Image classification data set "images" (Maria-120904/Lane-Detection on GitHub). Class labels (5): intersection, left curve, no visible path, right curve, straight.

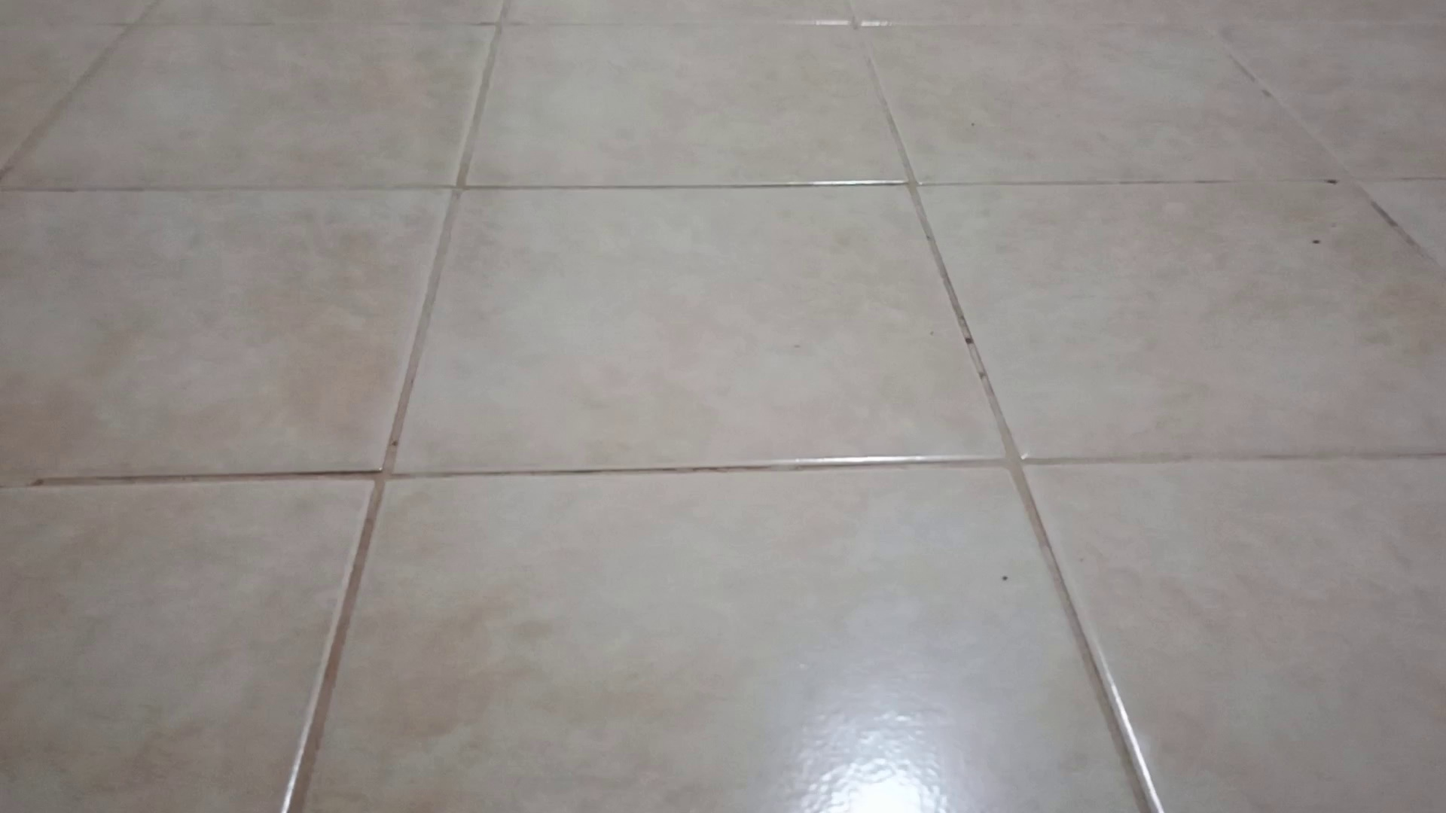
Label: no visible path

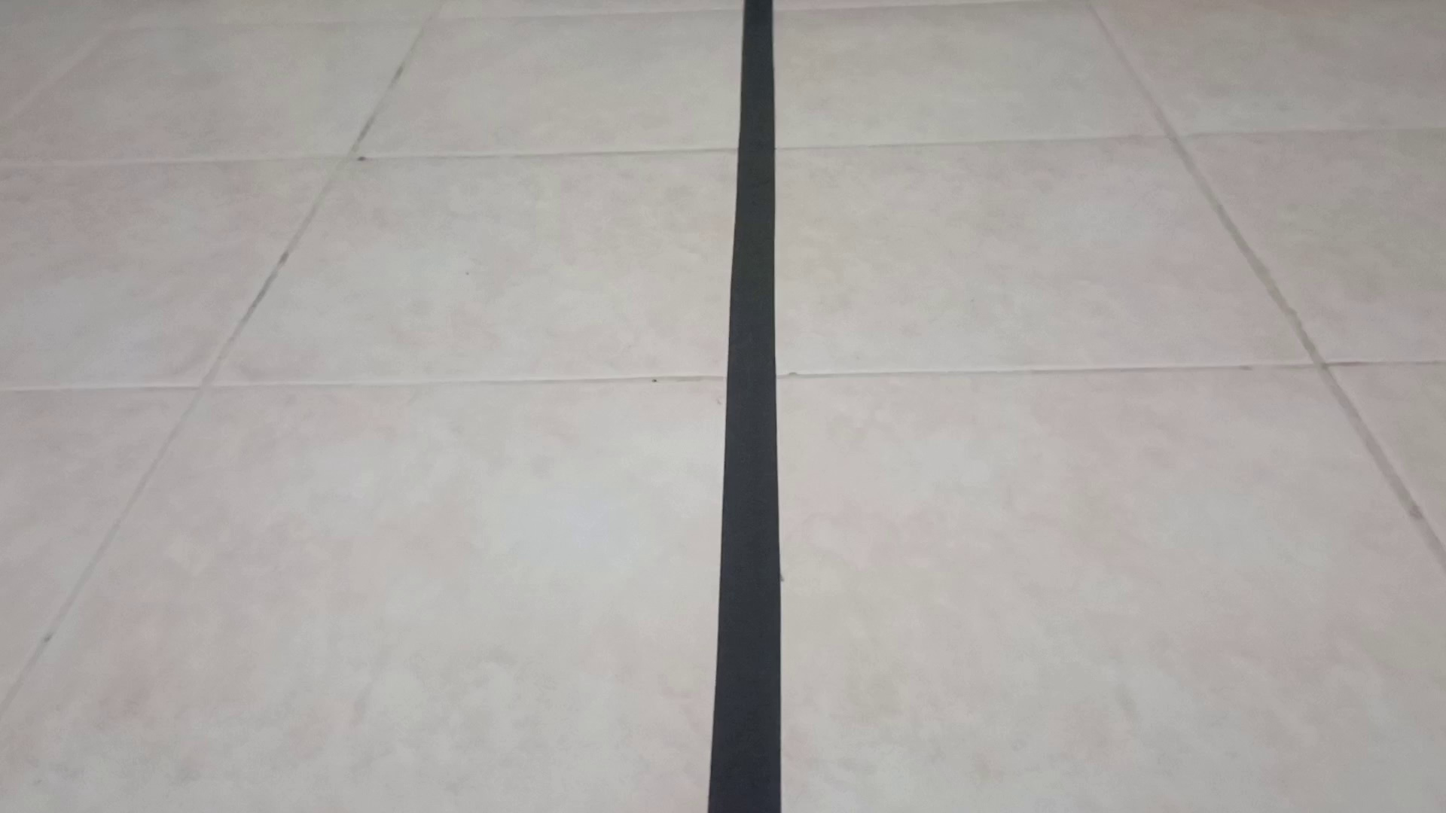
Label: straight

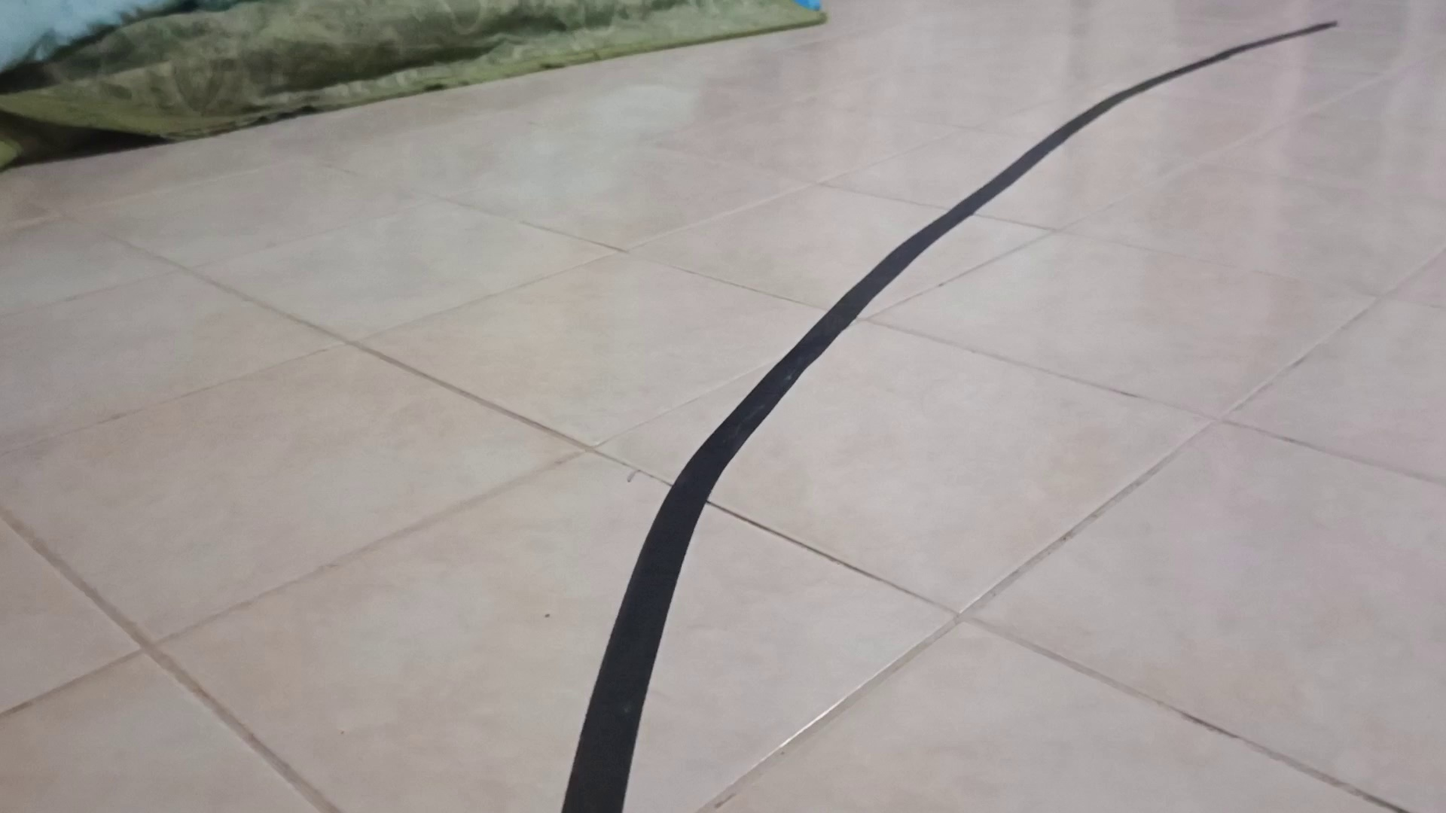
Label: right curve

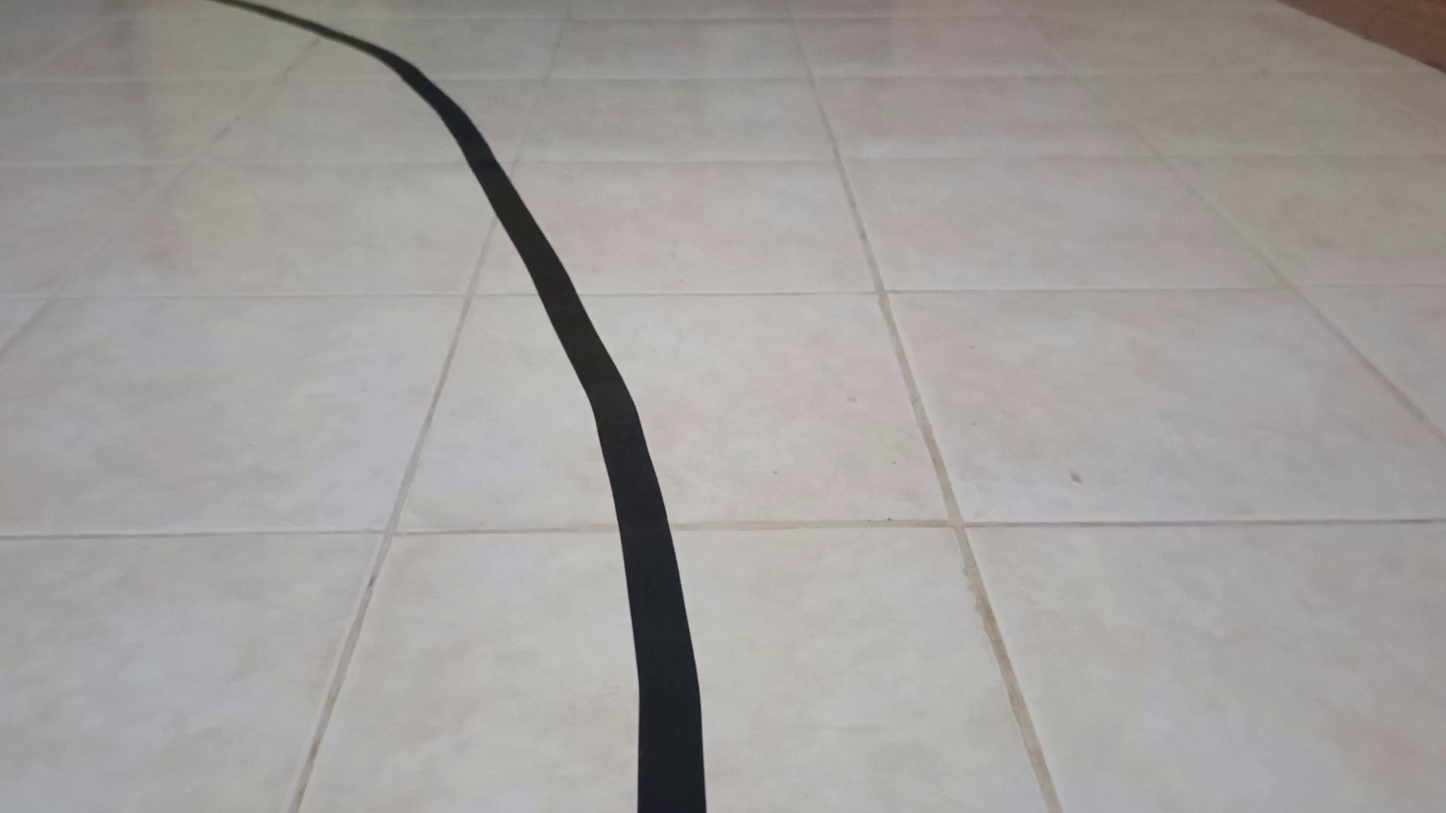
Label: left curve

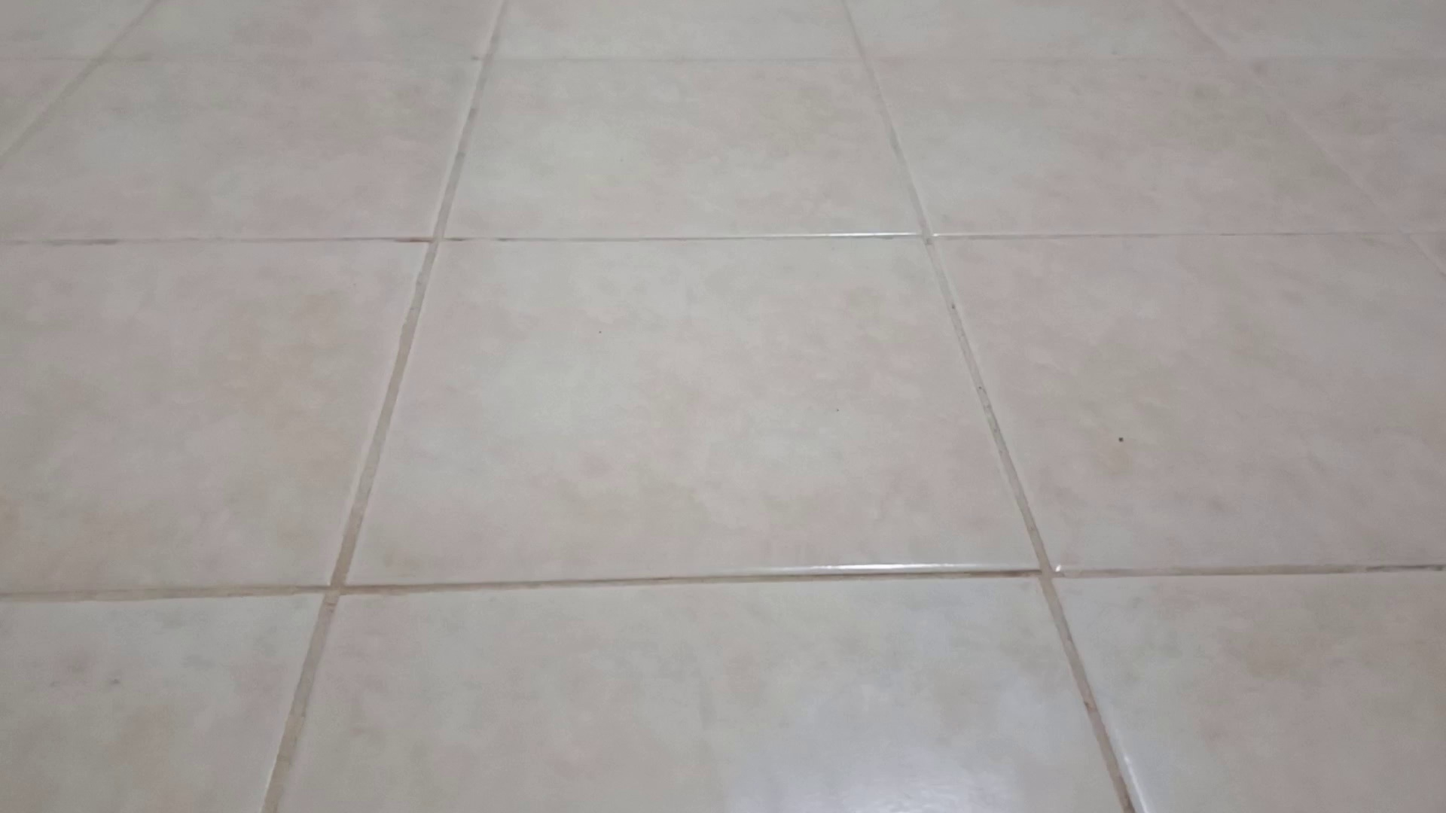
Label: no visible path

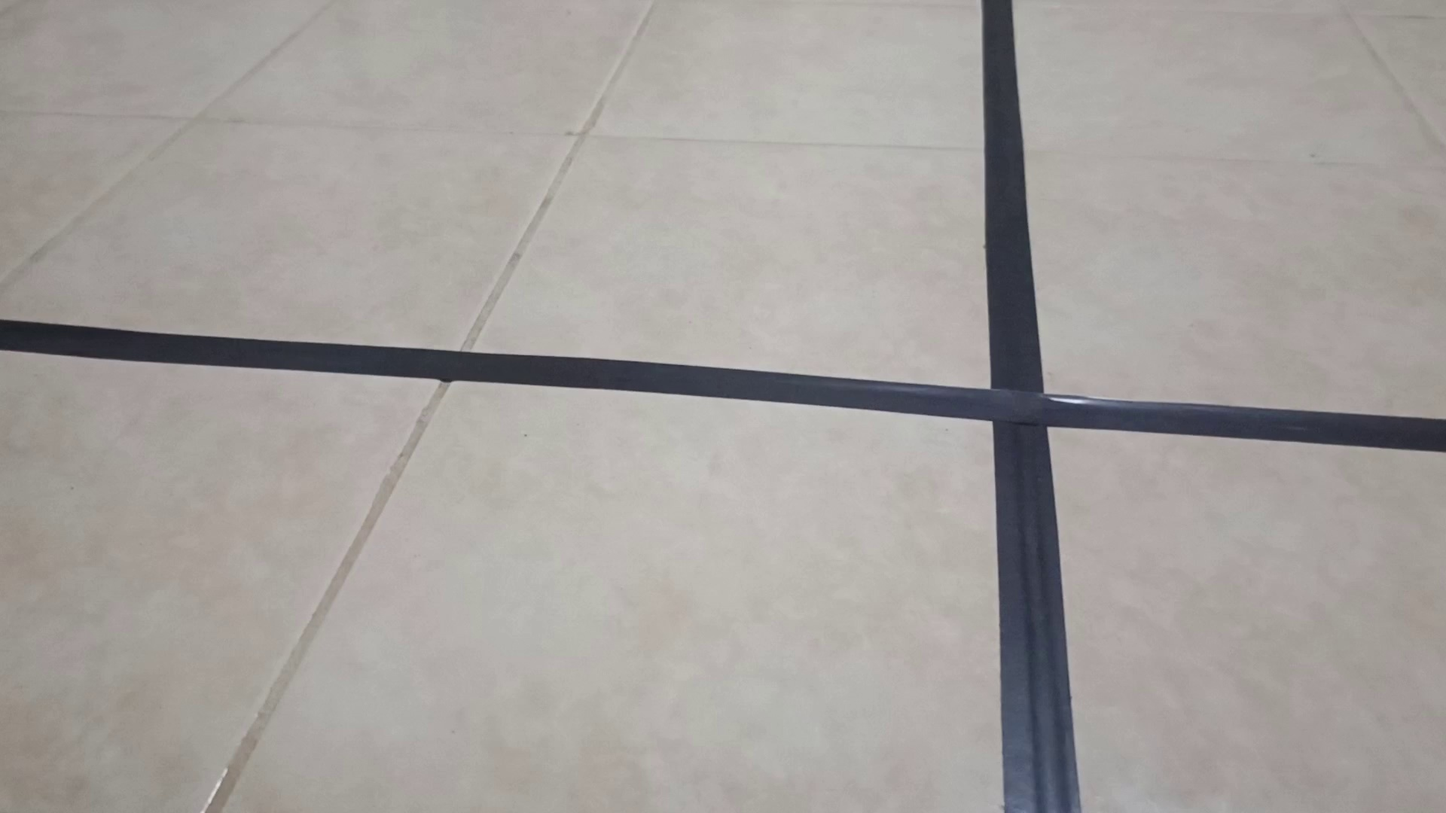
Label: intersection
